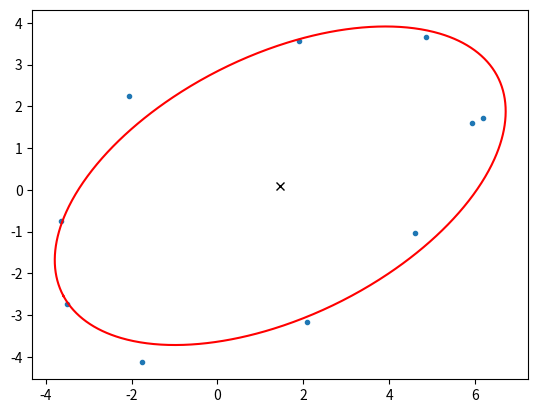

Reproduce this figure in Python.
import numpy as np
import math
import matplotlib.pyplot as plt

N = 10
t = np.linspace(0, 2*np.pi, N)
x = 5*np.cos(t) + 0.2*np.random.normal(size=N) + 1
y = 4*np.sin(t+0.5) + 0.2*np.random.normal(size=N)
plt.plot(x, y, '.')     # given points
print(type(x))

xmean, ymean = x.mean(), y.mean()
print(type(xmean))

x -= xmean
y -= ymean
U, S, V = np.linalg.svd(np.stack((x, y)))

tt = np.linspace(0, 2*np.pi, 1000)
circle = np.stack((np.cos(tt), np.sin(tt)))    # unit circle
transform = np.sqrt(2/N) * U.dot(np.diag(S))   # transformation matrix
fit = transform.dot(circle) + np.array([[xmean], [ymean]])
plt.plot(fit[0, :], fit[1, :], 'r')
print(np.sqrt(2/N) * U.dot(np.diag(S)))
print(S)
print(xmean,ymean)
plt.plot(xmean,ymean,'xk')

# transform = np.sqrt(2/N) * U.dot(np.diag(S))
# a=np.sqrt(2/N)*S[0]
# b=np.sqrt(2/N)*S[1]
# a=transform[0]
# b=transform[1]
# print(transform)
# t=np.linspace(0,2*np.pi,100)
# x=a*np.cos(t)
# y=b*np.sin(t)
# plt.plot(x,y,'b')
# plt.show()